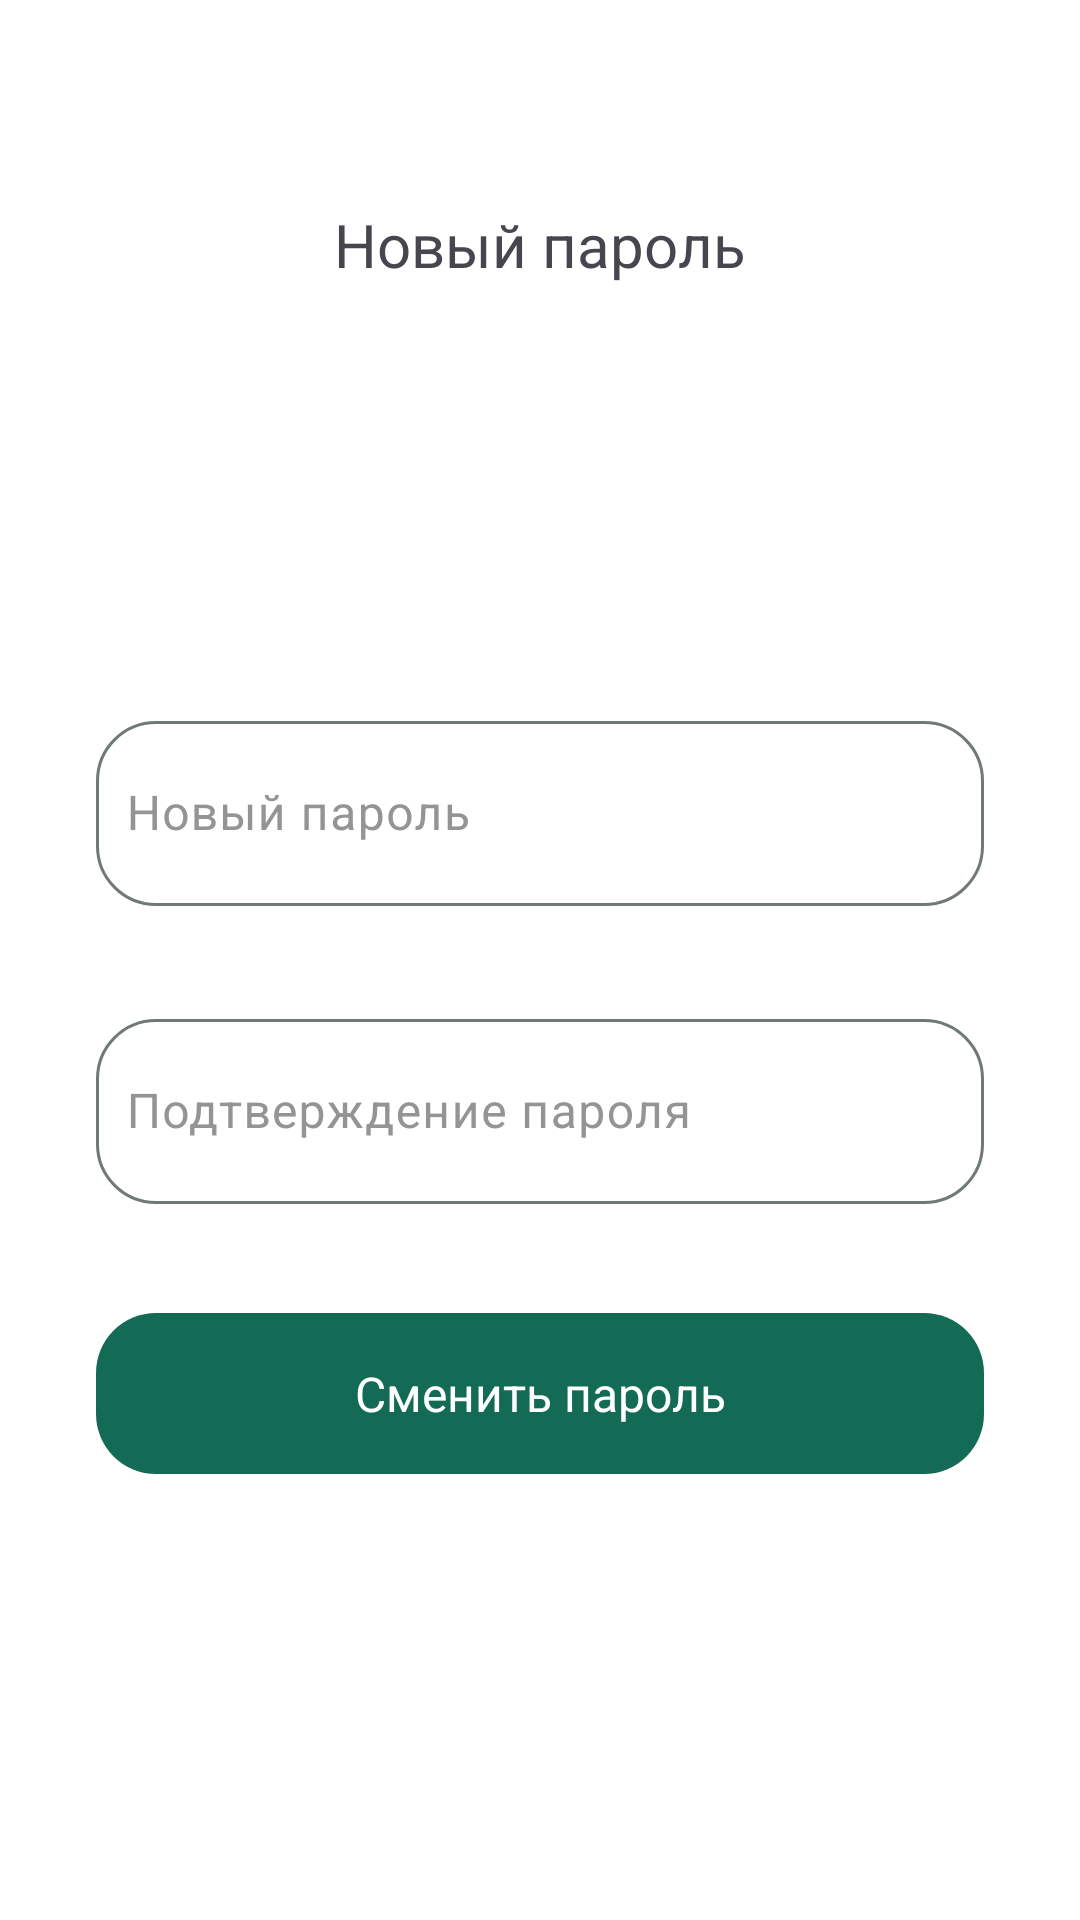

This screen was rendered from an Android layout file. Write that file and the resources it references.
<!-- AndroidManifest.xml: application theme Theme.Sprind -->
<!-- res/layout/fragment_change_passoword.xml -->
<?xml version="1.0" encoding="utf-8"?>
<androidx.constraintlayout.widget.ConstraintLayout xmlns:android="http://schemas.android.com/apk/res/android"
    xmlns:app="http://schemas.android.com/apk/res-auto"
    xmlns:tools="http://schemas.android.com/tools"
    android:layout_width="match_parent"
    android:layout_height="match_parent"
    android:paddingHorizontal="32dp"
    tools:context=".presenter.auth.password.change.ChangePasswordFragment">

    <com.google.android.material.textview.MaterialTextView
        android:id="@+id/new_password_title"
        style="@style/medium_20"
        android:layout_width="wrap_content"
        android:layout_height="wrap_content"
        android:layout_marginTop="68dp"
        android:text="@string/new_password_screen_title"
        app:layout_constraintEnd_toEndOf="parent"
        app:layout_constraintStart_toStartOf="parent"
        app:layout_constraintTop_toTopOf="parent" />


    <com.google.android.material.textfield.TextInputLayout
        android:id="@+id/input_new_password_layout"
        style="@style/CustomTextInputLayout"
        android:layout_width="match_parent"
        android:layout_height="wrap_content"
        android:layout_marginTop="140dp"
        app:layout_constraintEnd_toEndOf="parent"
        app:layout_constraintStart_toStartOf="parent"
        app:layout_constraintTop_toBottomOf="@id/new_password_title">

        <com.google.android.material.textfield.TextInputEditText
            android:id="@+id/input_new_password"
            style="@style/regular_16"
            android:layout_width="match_parent"
            android:layout_height="match_parent"
            android:hint="@string/input_new_password_hint"
            android:inputType="textPassword"
            android:paddingHorizontal="10dp"
            android:paddingVertical="20dp" />

    </com.google.android.material.textfield.TextInputLayout>

    <com.google.android.material.textfield.TextInputLayout
        android:id="@+id/input_verify_new_password_layout"
        style="@style/CustomTextInputLayout"
        android:layout_width="match_parent"
        android:layout_height="wrap_content"
        android:layout_marginTop="12dp"
        app:layout_constraintEnd_toEndOf="parent"
        app:layout_constraintStart_toStartOf="parent"
        app:layout_constraintTop_toBottomOf="@id/input_new_password_layout">

        <com.google.android.material.textfield.TextInputEditText
            android:id="@+id/input_verify_new_password"
            style="@style/regular_16"
            android:layout_width="match_parent"
            android:layout_height="match_parent"
            android:hint="@string/input_verify_new_password_hint"
            android:inputType="textPassword"
            android:paddingHorizontal="10dp"
            android:paddingVertical="20dp" />

    </com.google.android.material.textfield.TextInputLayout>

    <com.google.android.material.button.MaterialButton
        android:id="@+id/button_enter"
        style="@style/MaterialButtonStyle"
        android:layout_width="match_parent"
        android:layout_height="wrap_content"
        android:layout_marginTop="12dp"
        android:text="@string/change_password"
        app:layout_constraintEnd_toEndOf="parent"
        app:layout_constraintStart_toStartOf="parent"
        app:layout_constraintTop_toBottomOf="@id/input_verify_new_password_layout" />

</androidx.constraintlayout.widget.ConstraintLayout>
<!-- resources referenced by this layout -->
<resources>
  <string name="change_password">Сменить пароль</string>
  <string name="input_new_password_hint">Новый пароль</string>
  <string name="input_verify_new_password_hint">Подтверждение пароля</string>
  <string name="new_password_screen_title">Новый пароль</string>
  <style name="CustomTextInputLayout" parent="Widget.Material3.TextInputLayout.OutlinedBox">
          <item name="shapeAppearance">@style/ShapeAppearance.CustomTextInputLayout</item>
          <item name="android:textColorHint">@color/gray</item>
          <item name="errorTextColor">@color/red</item>
          <item name="errorEnabled">true</item>
      </style>
  <style name="MaterialButtonStyle" parent="GenericButtonStyle">
  
      </style>
  <style name="medium_20">
          <item name="android:textSize">20sp</item>
          <item name="fontFamily">@font/roboto_medium</item>
          <item name="color">@color/black</item>
      </style>
  <style name="regular_16">
          <item name="android:textSize">16sp</item>
          <item name="fontFamily">@font/roboto_regular</item>
          <item name="color">@color/black</item>
      </style>
  <style name="Theme.Sprind" parent="Base.Theme.Sprind">
  
      </style>
  <style name="ShapeAppearance.CustomTextInputLayout" parent="ShapeAppearance.Material3.SmallComponent">
          <item name="cornerFamily">rounded</item>
          <item name="cornerSize">20dp</item>
      </style>
  <color name="gray">#949494</color>
  <color name="red">#EC0000</color>
  <style name="GenericButtonStyle" parent="Widget.Material3.Button">
          <item name="cornerRadius">20dp</item>
          <item name="android:textAppearance">@style/bold_16</item>
          <item name="android:paddingVertical">16dp</item>
      </style>
  <color name="black">#000000</color>
  <style name="bold_16">
          <item name="android:textSize">16sp</item>
          <item name="fontFamily">@font/roboto_bold</item>
          <item name="color">@color/black</item>
      </style>
  <color name="md_theme_primary">#146B55</color>
  <color name="md_theme_onPrimary">#FFFFFF</color>
  <color name="md_theme_primaryContainer">#A3F2D6</color>
  <color name="md_theme_onPrimaryContainer">#002118</color>
  <color name="md_theme_secondary">#006876</color>
  <color name="md_theme_onSecondary">#FFFFFF</color>
  <color name="md_theme_secondaryContainer">#A1EFFF</color>
  <color name="md_theme_onSecondaryContainer">#001F25</color>
  <color name="md_theme_tertiary">#48672F</color>
  <color name="md_theme_onTertiary">#FFFFFF</color>
  <color name="md_theme_tertiaryContainer">#C8EEA8</color>
  <color name="md_theme_onTertiaryContainer">#0C2000</color>
  <color name="md_theme_error">#BA1A1A</color>
  <color name="md_theme_onError">#FFFFFF</color>
  <color name="md_theme_errorContainer">#FFDAD6</color>
  <color name="md_theme_onErrorContainer">#410002</color>
  <color name="md_theme_background">#FFFFFFFF</color>
  <color name="md_theme_onBackground">#000000</color>
  <color name="md_theme_surface">#F5FBF6</color>
  <color name="md_theme_onSurface">#171D1A</color>
  <color name="md_theme_surfaceVariant">#DBE5DF</color>
  <color name="md_theme_onSurfaceVariant">#3F4945</color>
  <color name="md_theme_outline">#707974</color>
</resources>
